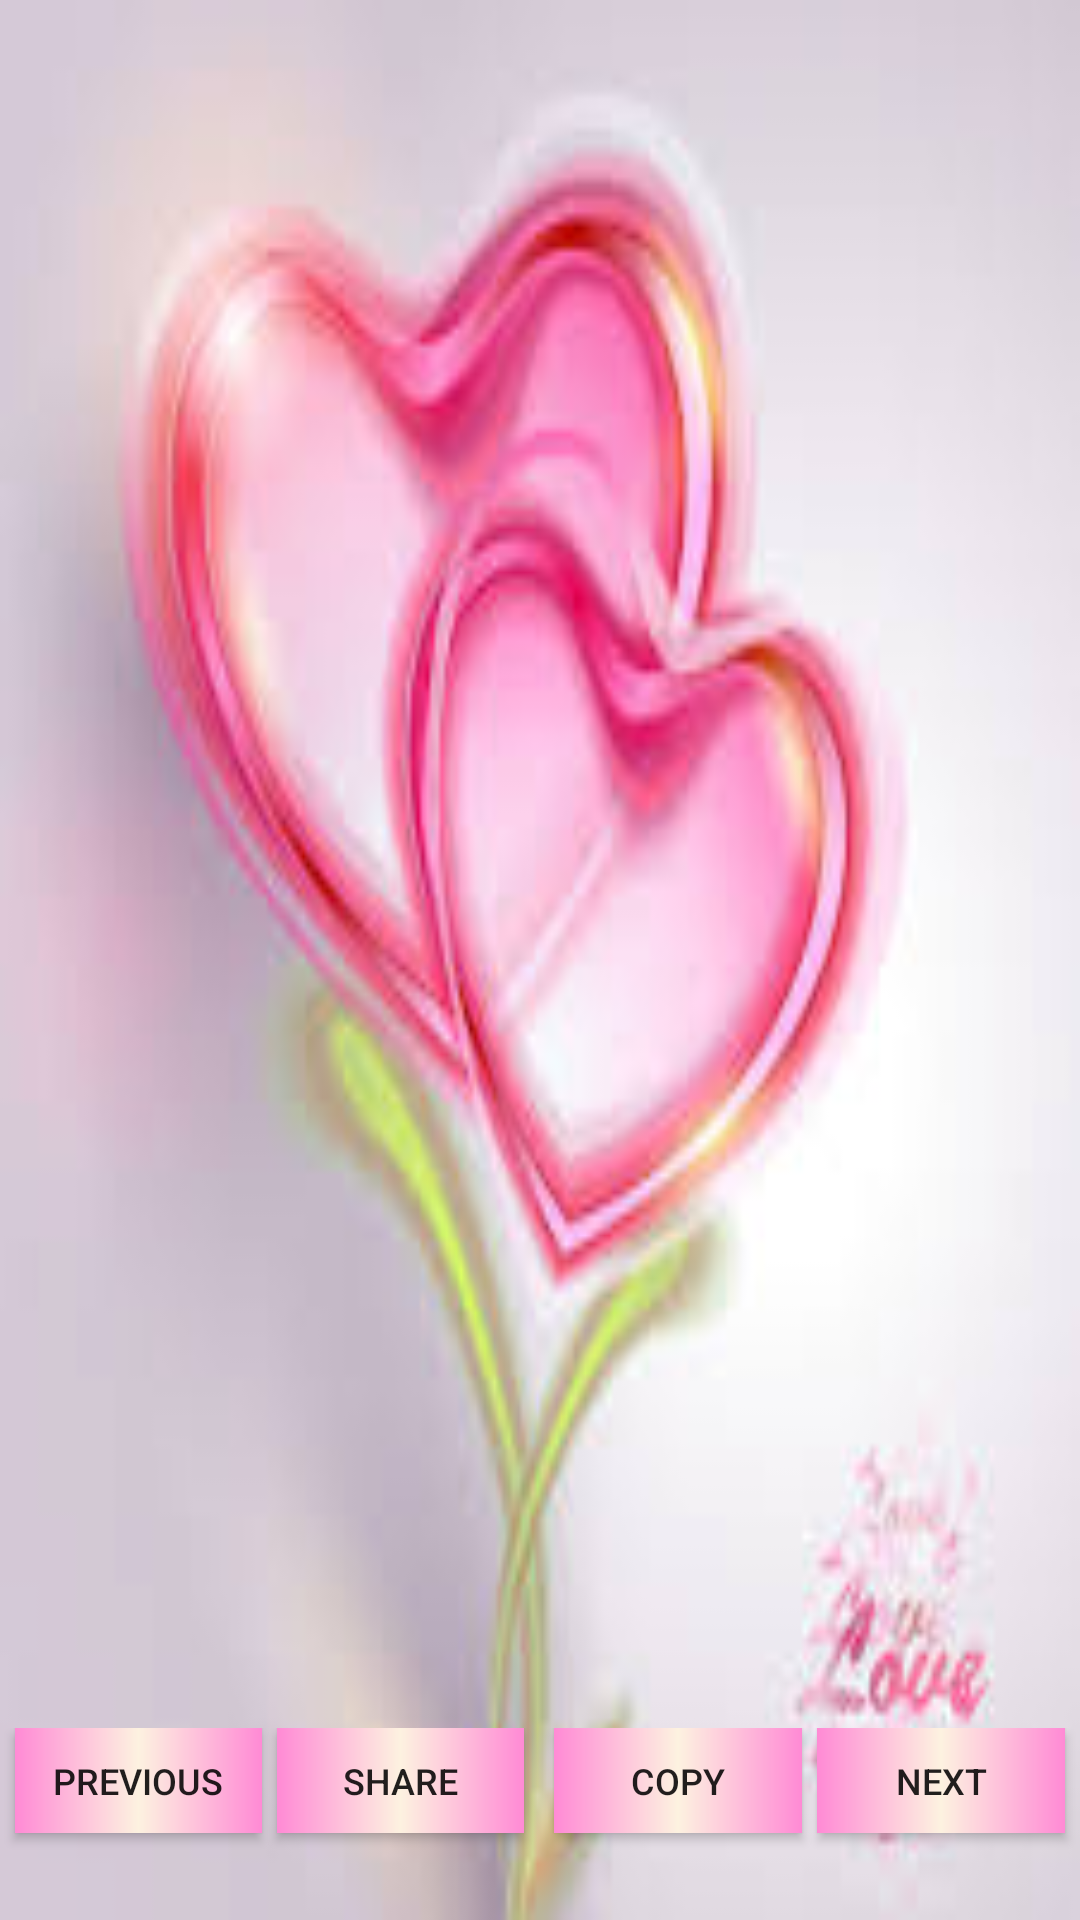

Reconstruct the res/layout file that produces this screen, plus the resources it refers to.
<!-- AndroidManifest.xml: application theme AppTheme -->
<!-- res/layout/activity_action_view.xml -->
<?xml version="1.0" encoding="utf-8"?>
<LinearLayout xmlns:android="http://schemas.android.com/apk/res/android"
    android:layout_width="match_parent"
    android:layout_height="match_parent"
    android:orientation="vertical"
    android:background="@drawable/bg">
    <LinearLayout
        android:layout_width="match_parent"
        android:layout_height="match_parent"
        android:orientation="vertical">
    <LinearLayout
        android:layout_width="match_parent"
        android:layout_height="0dp"
        android:layout_weight=".9"
        android:orientation="vertical">
        <TextView
            android:id="@+id/tv_countSize"
            android:layout_width="wrap_content"
            android:layout_height="0dp"
            android:layout_weight=".3"
            android:gravity="center|top"
            android:layout_marginTop="30dp"
            android:layout_gravity="center|top"
            android:textColor="@color/black"
            android:textSize="20dp" />
        <android.support.v4.view.ViewPager
            android:id="@+id/textdata"
            android:layout_width="match_parent"
            android:layout_height="0dp"
            android:layout_weight=".7"
            android:layout_marginLeft="10dp"
            android:layout_marginRight="10dp"/>
        
            
            

            
                
                
                
            
        
    </LinearLayout>

    <LinearLayout
        android:layout_width="match_parent"
        android:layout_height="0dp"
        android:layout_weight=".1"
        android:orientation="horizontal">

        <Button
            android:layout_width="0dp"
            android:layout_height="35dp"
            android:layout_weight=".25"
            android:text="previous"
            android:layout_marginLeft="5dp"
            android:layout_marginRight="5dp"
            android:background="@drawable/button_background"
            android:onClick="priviousClick"
            android:textSize="12dp" />

        <Button
            android:layout_width="0dp"
            android:layout_height="35dp"
            android:layout_weight=".25"
            android:text="Share"
            android:layout_marginRight="5dp"
            android:background="@drawable/button_background"
            android:onClick="shareClick"
            android:textSize="12dp" />

        <Button
            android:layout_width="0dp"
            android:layout_height="35dp"
            android:layout_weight=".25"
            android:text="Copy"
            android:layout_marginLeft="5dp"
            android:background="@drawable/button_background"
            android:onClick="copyClick"
            android:textSize="12dp" />
        <Button
            android:layout_width="0dp"
            android:layout_height="35dp"
            android:layout_weight=".25"
            android:text="Next"
            android:layout_marginLeft="5dp"
            android:layout_marginRight="5dp"
            android:background="@drawable/button_background"
            android:onClick="nextClick"
            android:textSize="12dp" />
    </LinearLayout>
</LinearLayout>
</LinearLayout>
<!-- resources referenced by this layout -->
<resources>
  <color name="black">#080808</color>
  <!-- drawable bg: jpg bitmap (drawable, 7055 bytes) -->
  <!-- drawable button_background (drawable) -->
  <shape xmlns:android="http://schemas.android.com/apk/res/android" android:shape="rectangle" >
      <gradient
          android:startColor="#ff8ad5"
          android:centerColor="#fdf2e0"
          android:endColor="#ff8ad5"
          android:angle="180"/>
      <corners
          android:radius="0dp"/>
  
  </shape>
  <style name="AppTheme" parent="Theme.AppCompat.Light.DarkActionBar">
          
          <item name="colorPrimary">@color/colorPrimary</item>
          <item name="colorPrimaryDark">@color/colorPrimaryDark</item>
          <item name="colorAccent">@color/colorAccent</item>
      </style>
  <color name="colorPrimary">#d661b7</color>
  <color name="colorPrimaryDark">#a95d98</color>
  <color name="colorAccent">#FF4081</color>
</resources>
